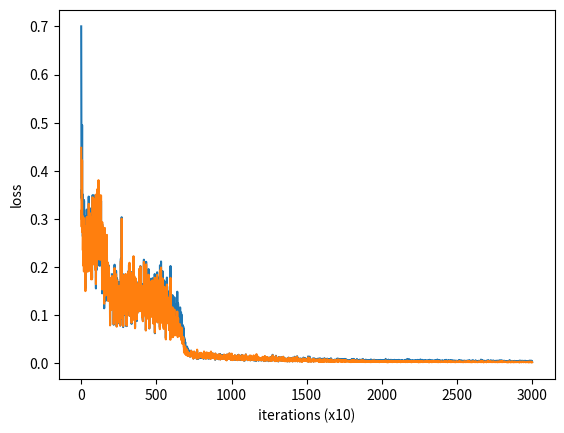

Source code (Python):
#!/usr/bin/python3
# -*- coding: utf-8 -*-
__version__ = '0.0.4' # Time-stamp: <2019-05-15T20:16:12Z>

import numpy as np
import matplotlib.pyplot as plt
import argparse

input_size = 2
output_size = 2

parser = argparse.ArgumentParser()
parser.add_argument("--max-epoch", default=300, dest="max_epoch", type=int)
parser.add_argument("--max-iters", default=100, dest="max_iters", type=int)
parser.add_argument("--batch-size", default=10, dest="batch_size", type=int)
parser.add_argument("--hidden-size", default=7, dest="hidden_size", type=int)
parser.add_argument("--learning-rate", default=0.1, dest="learning_rate", type=float)
parser.add_argument("--negative-learning-rate", default=0.1, dest="negative_learning_rate", type=float)
#parser.add_argument("--affine-init", default="0.5", dest="affine_init", choices=["standard", "0.5", "arange"])
parser.add_argument("--affine-init", default="0.5", dest="affine_init")
parser.add_argument("--use-sigmoid", default=False, dest="use_sigmoid", action="store_true")
parser.add_argument("--use-random-competitor", default=False, dest="use_random_competitor", action="store_true")

parser.add_argument("--neg-coeff", default=-1.0, dest="neg_coeff", type=float)
parser.add_argument("--neg-sigma", default=1.0, dest="neg_sigma", type=float)
parser.add_argument("--neg-mid", default=0.5, dest="neg_mid", type=float)
parser.add_argument("--neg-bs-first", default=0.1, dest="neg_bs_first", type=float)
parser.add_argument("--neg-bs-mid", default=0.01, dest="neg_bs_mid", type=float)
parser.add_argument("--neg-bs-last", default=0.0, dest="neg_bs_last", type=float)

args = parser.parse_args()
max_epoch = args.max_epoch
max_iters = args.max_iters
batch_size = args.batch_size
hidden_size = args.hidden_size
learning_rate = args.learning_rate
negative_learning_rate = args.negative_learning_rate
#affine_init = args.affine_init
use_sigmoid = args.use_sigmoid
use_random_competitor = args.use_random_competitor
affine_inits = args.affine_init.split(",")
if len(affine_inits) < 2:
    affine_inits.append(affine_inits[0])
for s in affine_inits:
    if s not in ["standard", "0.5", "arange", "arange2"]:
        parser.error("--affine-init takes a comma-separated list of {standard,0.5,arange,arange2}.")

neg_coeff = args.neg_coeff
neg_sigma = args.neg_sigma
neg_mid = args.neg_mid
neg_bs_first = args.neg_bs_first
neg_bs_mid = args.neg_bs_mid
neg_bs_last = args.neg_bs_last


## 斎藤康毅『ゼロから作る Deep Leaning』シリーズのソースをコピペしたり、
## 参考にしたりしている。レポジトリは↓。
## https://github.com/oreilly-japan/deep-learning-from-scratch
## https://github.com/oreilly-japan/deep-learning-from-scratch-2
## -- 引用: はじめ --

class Affine:
    def __init__(self, W, b):
        self.params = [W, b]
        self.grads = [np.zeros_like(W), np.zeros_like(b)]
        self.x = None

    def forward(self, x):
        W, b = self.params
        out = np.dot(x, W) + b
        self.x = x
        return out

    def backward(self, dout):
        W, b = self.params
        dx = np.dot(dout, W.T)
        dW = np.dot(self.x.T, dout)
        db = np.sum(dout, axis=0)

        self.grads[0][...] = dW
        self.grads[1][...] = db
        return dx

class Sigmoid:
    def __init__(self):
        self.params, self.grads = [], []
        self.out = None

    def forward(self, x):
        out = 1 / (1 + np.exp(-x))
        self.out = out
        return out

    def backward(self, dout):
        dx = dout * (1.0 - self.out) * self.out
        return dx

class SGD:
    '''
    確率的勾配降下法（Stochastic Gradient Descent）
    '''
    def __init__(self, lr=0.01):
        self.lr = lr
        
    def update(self, params, grads):
        for i in range(len(params)):
            params[i] -= self.lr * grads[i]

## -- 引用: おわり --

class ReLU:
    def __init__(self):
        self.params, self.grads = [], []
        self.mask = None

    def forward(self, x):
        self.mask = (x <= 0)
        out = x.copy()
        out[self.mask] = 0

        return out

    def backward(self, dout):
        dout[self.mask] = 0
        dx = dout

        return dx

class IdentityWithLoss:
    def __init__(self):
        self.params, self.grads = [], []
        self.y = None
        self.t = None

    def forward(self, x, t):
        self.t = t
        self.y = x

        loss = np.sum((x - t) ** 2) / np.prod(t.shape)
        return loss

    def backward(self, dout=1):
        dx = 2 * (self.y - self.t) * dout / np.prod(self.t.shape)
        return dx

class ThreeLayerNet:
    def __init__(self, input_size, hidden_size, output_size, affine_init="0.5"):
        I, H, O = input_size, hidden_size, output_size

        if affine_init == "0.5":
            W1 = 0.5 * np.random.randn(I, H)
            b1 = np.zeros(H)
            W2 = 0.5 * np.random.randn(H, H)
            b2 = np.zeros(H)
            W3 = 0.5 * np.random.randn(H, O)
            b3 = np.zeros(O)
        elif affine_init == "arange":
            W1 = arange_matrix((I, H))
            b1 = arange_matrix((H,))
            W2 = arange_matrix((H, H))
            b2 = arange_matrix((H,))
            W3 = arange_matrix((H, O))
            b3 = arange_matrix((O,))
        elif affine_init == "arange2":
            W1 = -arange_matrix((I, H))
            b1 = -arange_matrix((H,))
            W2 = -arange_matrix((H, H))
            b2 = -arange_matrix((H,))
            W3 = -arange_matrix((H, O))
            b3 = -arange_matrix((O,))
        else:
            W1 = 0.01 * np.random.randn(I, H)
            b1 = np.zeros(H)
            W2 = 0.01 * np.random.randn(H, H)
            b2 = np.zeros(H)
            W3 = 0.01 * np.random.randn(H, O)
            b3 = np.zeros(O)

        self.layers = [
            Affine(W1, b1),
            Sigmoid() if use_sigmoid else ReLU(),
            Affine(W2, b2),
            Sigmoid() if use_sigmoid else ReLU(),
            Affine(W3, b3)
        ]
        self.loss_layer = IdentityWithLoss()

        self.params, self.grads = [], []
        for layer in self.layers:
            self.params += layer.params
            self.grads += layer.grads

    def predict(self, x):
        for layer in self.layers:
            x = layer.forward(x)
        return x

    def calc_loss(self, score, t):
        loss = self.loss_layer.forward(score, t)
        return loss

    def forward(self, x, t):
        score = self.predict(x)
        loss = self.calc_loss(score, t)
        return loss

    def backward(self, dout=1):
        dout = self.loss_layer.backward(dout)
        for layer in reversed(self.layers):
            dout = layer.backward(dout)
        return dout
                
def arange_matrix (shape):
    n = np.prod(shape)
    return (np.arange(n).reshape(shape) / n) - 0.5

def answer_of_input(I):
    x0 = I[:,0]
    x1 = I[:,1]
    y0 = x0 ** 2 + x1 ** 2
    y1 = 2 * x0 * x1
    return np.c_[y0, y1]

def bsphere_rand(N):
    while True:
        r = np.random.randn(N)
        n = np.linalg.norm(r)
        if n != 0.0:
            return r / n


model1 = ThreeLayerNet(input_size=input_size, hidden_size=hidden_size,
                       output_size=output_size, affine_init=affine_inits[0])
model2 = ThreeLayerNet(input_size=input_size, hidden_size=hidden_size,
                       output_size=output_size, affine_init=affine_inits[1])
optimizer = SGD(lr=learning_rate)
noptimizer = SGD(lr=negative_learning_rate)

total_loss1 = 0
total_loss2 = 0
loss_count = 0
loss_list1 = []
loss_list2 = []

for epoch in range(max_epoch):
    for iters in range(max_iters):
        batch_x = np.random.uniform(-1.0, 1.0, (batch_size, input_size))
        batch_t = answer_of_input(batch_x)

        p1 = model1.predict(batch_x)
        p2 = model2.predict(batch_x)
        d = np.sum(np.square(p1 - batch_t), axis=1, keepdims=True) \
            < np.sum(np.square(p2 - batch_t), axis=1, keepdims=True)
        if use_random_competitor:
            p3 = np.random.uniform(-2.0, 2.0, (batch_size, output_size))
            d1 = np.sum(np.square(p1 - batch_t), axis=1)
            d2 = np.sum(np.square(p2 - batch_t), axis=1)
            d3 = np.sum(np.square(p3 - batch_t), axis=1)
            amin = np.argmin(np.c_[d1, d2, d3], axis=1)
            ps = [p1, p2, p3]
            t1 = np.array([ps[p][i] for i, p in enumerate(amin)])
        else:
            t1 = np.where(d, p1, p2)

        ploss1 = model1.calc_loss(p1, t1)
        Ploss2 = model2.calc_loss(p2, t1)
        model1.backward()
        model2.backward()
        optimizer.update(model1.params, model1.grads)
        optimizer.update(model2.params, model2.grads)

        bs = None
        if epoch < max_epoch / 2:
            bs = neg_bs_first + (neg_bs_mid - neg_bs_first) * epoch / (max_epoch / 2)
        else:
            bs = neg_bs_mid + (neg_bs_last - neg_bs_mid) * (epoch - max_epoch / 2) / (max_epoch / 2)
        bs = bs * np.array([bsphere_rand(input_size) for i in range(batch_size)])
        
        pnd = neg_mid * (p1 - p2) + neg_coeff * (p1 - p2) * np.exp(- np.sum(np.square(p1 - p2), axis=1, keepdims=True) / (2 * neg_sigma ** 2)) + bs
        pn1 = pnd + p2
        pn2 = - pnd + p1
        t2_1 = np.where(~d, p1, pn2)
        t2_2 = np.where(~d, pn1, p2)

        nloss1 = model1.calc_loss(p1, t2_1)
        nloss2 = model2.calc_loss(p2, t2_2)
        model1.backward()
        model2.backward()
        noptimizer.update(model1.params, model1.grads)
        noptimizer.update(model2.params, model2.grads)
        
        loss1 = model1.calc_loss(p1, batch_t)
        loss2 = model2.calc_loss(p2, batch_t)

        total_loss1 += loss1
        total_loss2 += loss2
        loss_count += 1

        if (iters + 1) % 10 == 0:
            avg_loss1 = total_loss1 / loss_count
            avg_loss2 = total_loss2 / loss_count
            print('| epoch %d | iter %d / %d | loss %.2f, %.2f'
                  % (epoch + 1, iters + 1, max_iters, avg_loss1, avg_loss2))
            loss_list1.append(avg_loss1)
            loss_list2.append(avg_loss2)
            total_loss1, total_loss2, loss_count = 0, 0, 0

ylim = None
x = np.arange(len(loss_list1))
if ylim is not None:
    plt.ylim(*ylim)
plt.plot(x, loss_list1, label='train1')
plt.plot(x, loss_list2, label='train2')
plt.xlabel('iterations (x' + str(10) + ')')
plt.ylabel('loss')
#plt.legend()
plt.show()
